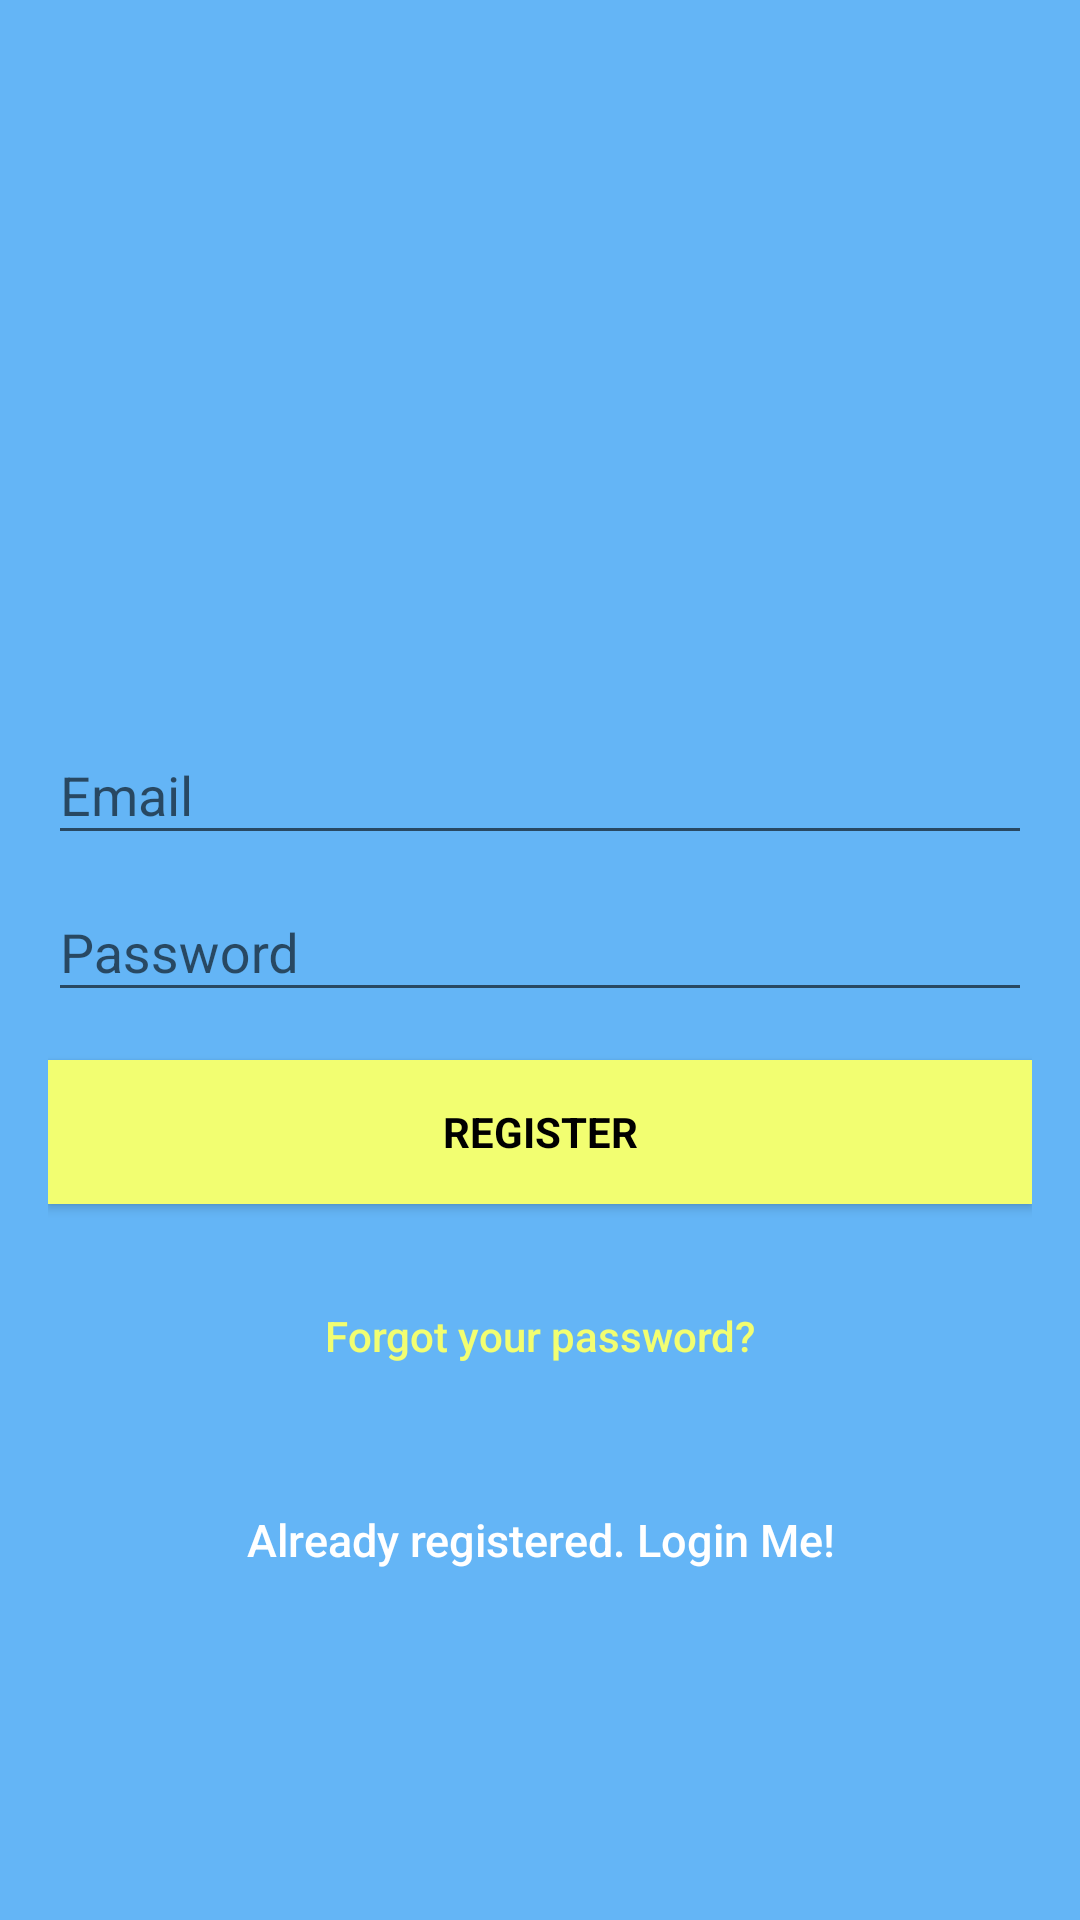

Android layout source for this screen:
<!-- AndroidManifest.xml: application theme AppTheme -->
<!-- res/layout/signup_activity.xml -->
<?xml version="1.0" encoding="utf-8"?>
<android.support.design.widget.CoordinatorLayout xmlns:android="http://schemas.android.com/apk/res/android"
    xmlns:app="http://schemas.android.com/apk/res-auto"
    xmlns:tools="http://schemas.android.com/tools"
    android:layout_width="match_parent"
    android:layout_height="match_parent"
    android:fitsSystemWindows="true"
    tools:context="com.example.lokeshkumar.splash.SignupActivity"
    android:background="@color/colorPrimary">

    <LinearLayout
        android:layout_width="fill_parent"
        android:layout_height="fill_parent"
        android:background="@color/colorPrimary"
        android:gravity="center"
        android:orientation="vertical"
        android:padding="@dimen/activity_horizontal_margin">


        <ImageView
            android:layout_width="@dimen/logo_w_h"
            android:layout_height="@dimen/logo_w_h"
            android:layout_gravity="center_horizontal"
            android:layout_marginBottom="30dp"
            app:srcCompat="@mipmap/ic_launcher" />

        <android.support.design.widget.TextInputLayout
            android:layout_width="match_parent"
            android:layout_height="wrap_content">

            <EditText
                android:id="@+id/email"
                android:layout_width="match_parent"
                android:layout_height="wrap_content"
                android:hint="@string/email"
                android:inputType="textEmailAddress"
                android:maxLines="1"
                android:singleLine="true"
                android:textColor="@android:color/white" />

        </android.support.design.widget.TextInputLayout>

        <android.support.design.widget.TextInputLayout
            android:layout_width="match_parent"
            android:layout_height="wrap_content">

            <EditText
                android:id="@+id/password"
                android:layout_width="match_parent"
                android:layout_height="wrap_content"
                android:focusableInTouchMode="true"
                android:hint="@string/hint_password"
                android:imeActionId="@+id/login"
                android:imeOptions="actionUnspecified"
                android:inputType="textPassword"
                android:maxLines="1"
                android:singleLine="true"
                android:textColor="@android:color/white" />

        </android.support.design.widget.TextInputLayout>

        <Button
            android:id="@+id/sign_up_button"
            style="?android:textAppearanceSmall"
            android:layout_width="match_parent"
            android:layout_height="wrap_content"
            android:layout_marginTop="16dp"
            android:background="@color/colorAccent"
            android:text="@string/action_sign_in_short"
            android:textColor="@android:color/black"
            android:textStyle="bold" />

        <Button
            android:id="@+id/btn_reset_password"
            android:layout_width="fill_parent"
            android:layout_height="wrap_content"
            android:layout_marginTop="20dip"
            android:background="@null"
            android:text="@string/btn_forgot_password"
            android:textAllCaps="false"
            android:textColor="@color/colorAccent" />

        

        <Button
            android:id="@+id/sign_in_button"
            android:layout_width="fill_parent"
            android:layout_height="wrap_content"
            android:layout_marginTop="20dip"
            android:background="@null"
            android:text="@string/btn_link_to_login"
            android:textAllCaps="false"
            android:textColor="@color/white"
            android:textSize="15dp" />
    </LinearLayout>

    <ProgressBar
        android:id="@+id/progressBar"
        android:layout_width="30dp"
        android:layout_height="30dp"
        android:layout_gravity="center|bottom"
        android:layout_marginBottom="20dp"
        android:visibility="gone" />
</android.support.design.widget.CoordinatorLayout>
<!-- resources referenced by this layout -->
<resources>
  <color name="colorAccent">#f2fe71</color>
  <color name="colorPrimary">#64B5F6</color>
  <color name="white">#ffffff</color>
  <dimen name="activity_horizontal_margin">16dp</dimen>
  <dimen name="logo_w_h">100dp</dimen>
  <string name="action_sign_in_short">Register</string>
  <string name="btn_forgot_password">Forgot your password?</string>
  <string name="btn_link_to_login">Already registered. Login Me!</string>
  <string name="email">Email</string>
  <string name="hint_password">Password</string>
  <style name="AppTheme" parent="Theme.AppCompat.Light.DarkActionBar">
          
          <item name="colorPrimary">@color/colorPrimary</item>
          <item name="colorPrimaryDark">@color/colorPrimaryDark</item>
          <item name="colorAccent">@color/colorAccent</item>
      </style>
  <color name="colorPrimaryDark">#0097a7</color>
</resources>
